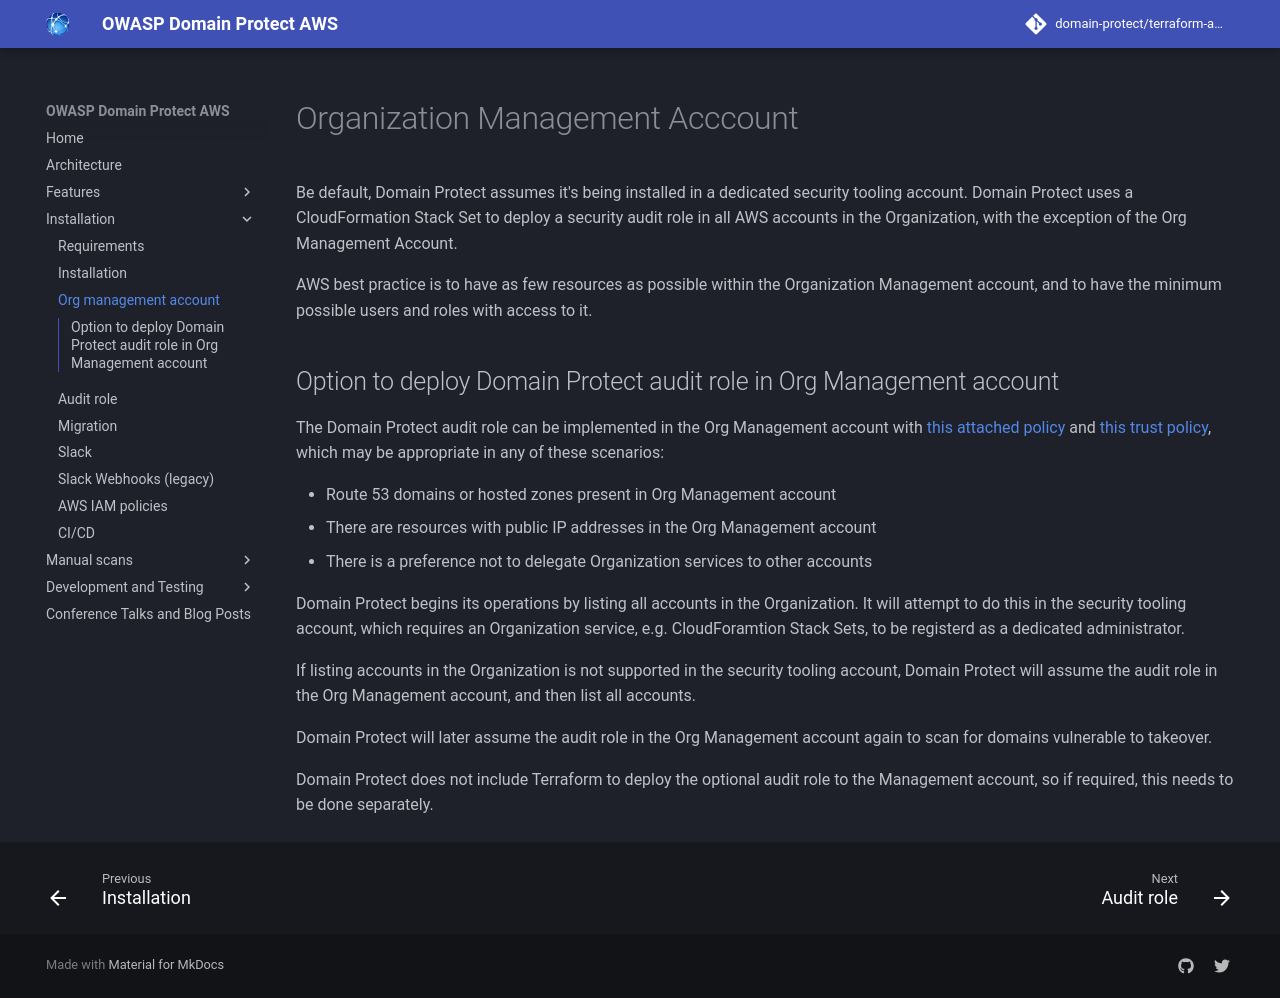

repository: domain-protect/terraform-aws-domain-protect · page: org-management/index.html · generator: mkdocs

# Organization Management Acccount

Be default, Domain Protect assumes it's being installed in a dedicated security tooling account. Domain Protect uses a CloudFormation Stack Set to deploy a security audit role in all AWS accounts in the Organization, with the exception of the Org Management Account.

AWS best practice is to have as few resources as possible within the Organization Management account, and to have the minimum possible users and roles with access to it.

## Option to deploy Domain Protect audit role in Org Management account

The Domain Protect audit role can be implemented in the Org Management account with [this attached policy](https://github.com/domain-protect/terraform-aws-domain-protect/blob/main/aws-iam-policies/domain-protect-audit.json) and [this trust policy](https://github.com/domain-protect/terraform-aws-domain-protect/blob/main/aws-iam-policies/domain-protect-audit-trust.json), which may be appropriate in any of these scenarios:

* Route 53 domains or hosted zones present in Org Management account
* There are resources with public IP addresses in the Org Management account
* There is a preference not to delegate Organization services to other accounts

Domain Protect begins its operations by listing all accounts in the Organization. It will attempt to do this in the security tooling account, which requires an Organization service, e.g. CloudForamtion Stack Sets, to be registerd as a dedicated administrator.

If listing accounts in the Organization is not supported in the security tooling account, Domain Protect will assume the audit role in the Org Management account, and then list all accounts.

Domain Protect will later assume the audit role in the Org Management account again to scan for domains vulnerable to takeover.

Domain Protect does not include Terraform to deploy the optional audit role to the Management account, so if required, this needs to be done separately.
